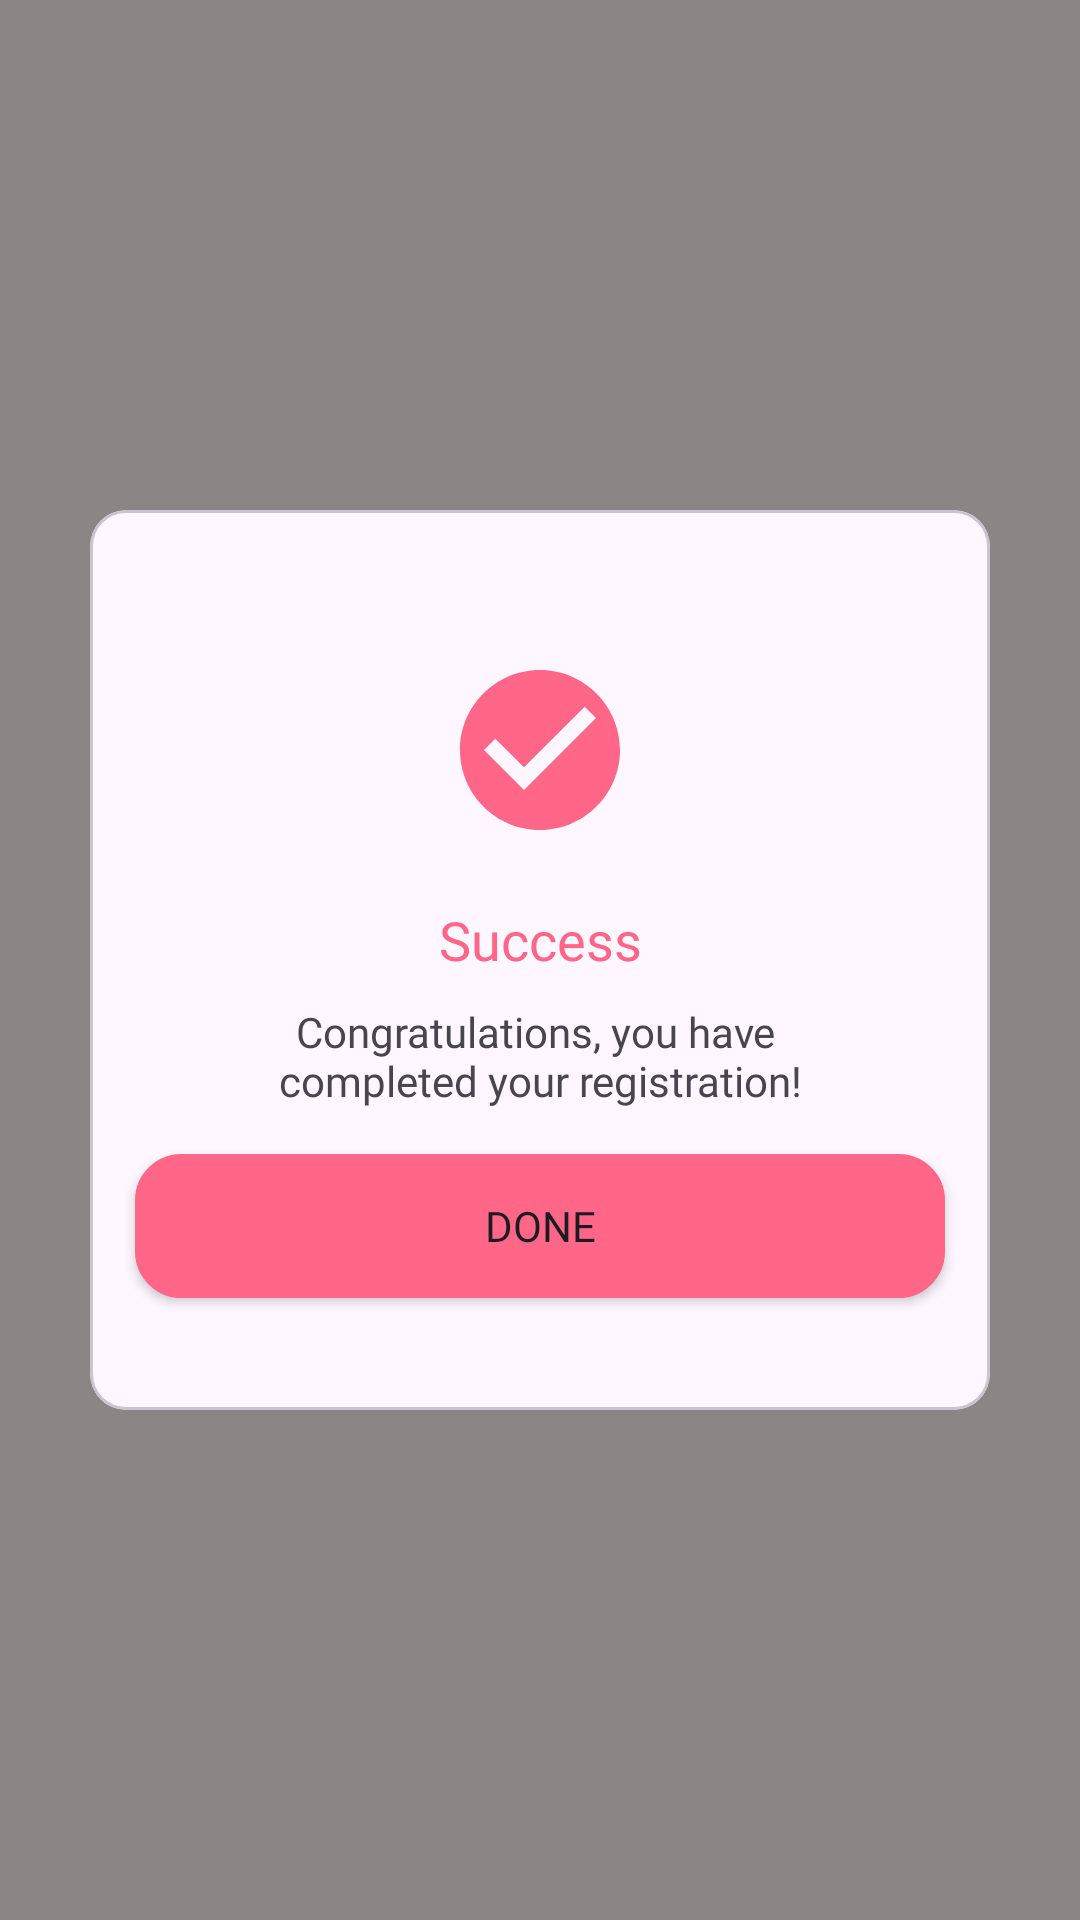

Write the Android layout XML for this screen, with the resource values it uses.
<!-- AndroidManifest.xml: application theme Theme.MyShop -->
<!-- res/layout/fragment_success.xml -->
<?xml version="1.0" encoding="utf-8"?>
<androidx.constraintlayout.widget.ConstraintLayout xmlns:android="http://schemas.android.com/apk/res/android"
    xmlns:app="http://schemas.android.com/apk/res-auto"
    xmlns:tools="http://schemas.android.com/tools"
    android:layout_width="match_parent"
    android:layout_height="match_parent"
    tools:context=".screen.auth.success"
    android:background="@color/grey">

    <com.google.android.material.card.MaterialCardView
        android:layout_width="300sp"
        android:layout_height="300sp"
        app:layout_constraintBottom_toBottomOf="parent"
        app:layout_constraintEnd_toEndOf="parent"
        app:layout_constraintStart_toStartOf="parent"
        app:layout_constraintTop_toTopOf="parent" >

        <LinearLayout
            android:layout_width="match_parent"
            android:layout_height="wrap_content"
            android:orientation="vertical">
            <ImageView
                android:layout_marginTop="48sp"
                android:id="@+id/imageView4"
                android:layout_width="64sp"
                android:layout_height="64sp"
                android:src="@drawable/baseline_check_circle_24"
                android:layout_gravity="center_horizontal"/>
            <TextView
                android:layout_width="match_parent"
                android:layout_height="wrap_content"
                android:text="@string/success"
                android:layout_marginTop="19dp"
                android:gravity="center_horizontal"
                android:textColor="@color/pink"
                android:textSize="18sp"
                android:fontFamily="@font/montserrat"/>
            <TextView
                android:layout_width="match_parent"
                android:layout_height="wrap_content"
                android:text="@string/congratulations_you_have_ncompleted_your_registration"
                android:gravity="center_horizontal"
                android:layout_marginTop="9dp"
                android:fontFamily="@font/montserrat"/>
            <Button
                android:id="@+id/done"
                android:layout_width="match_parent"
                android:layout_height="wrap_content"
                android:background="@drawable/splash_button"
                android:text="@string/done"
                android:fontFamily="@font/montserrat"
                android:layout_margin="15sp"/>
        </LinearLayout>


    </com.google.android.material.card.MaterialCardView>


</androidx.constraintlayout.widget.ConstraintLayout>
<!-- resources referenced by this layout -->
<resources>
  <color name="grey">#8C8585</color>
  <color name="pink">#FFFF6688</color>
  <!-- drawable baseline_check_circle_24 (drawable) -->
  <vector android:height="24dp" android:tint="#FF6688"
      android:viewportHeight="24" android:viewportWidth="24"
      android:width="24dp" xmlns:android="http://schemas.android.com/apk/res/android">
      <path android:fillColor="@android:color/white" android:pathData="M12,2C6.48,2 2,6.48 2,12s4.48,10 10,10 10,-4.48 10,-10S17.52,2 12,2zM10,17l-5,-5 1.41,-1.41L10,14.17l7.59,-7.59L19,8l-9,9z"/>
  </vector>
  <!-- drawable splash_button (drawable) -->
  <?xml version="1.0" encoding="utf-8"?>
  <ripple xmlns:android="http://schemas.android.com/apk/res/android"
      android:color="?colorControlHighlight">
      <item>
          <shape xmlns:android="http://schemas.android.com/apk/res/android">
              <stroke android:width="1dp" android:color="@color/pink"/>
              <corners android:radius="15dp"/>
              <solid android:color="@color/pink"/>
          </shape>
      </item>
  </ripple>
  <string name="congratulations_you_have_ncompleted_your_registration">Congratulations, you have \ncompleted your registration!</string>
  <string name="done">Done</string>
  <string name="success">Success</string>
  <style name="Theme.MyShop" parent="Base.Theme.MyShop" />
  <style name="Base.Theme.MyShop" parent="Theme.Material3.DayNight.NoActionBar">
          
           <item name="colorPrimary">#FFFF6688</item>
          <item name="colorSecondary">#FFF9C6D1</item>
      </style>
</resources>
